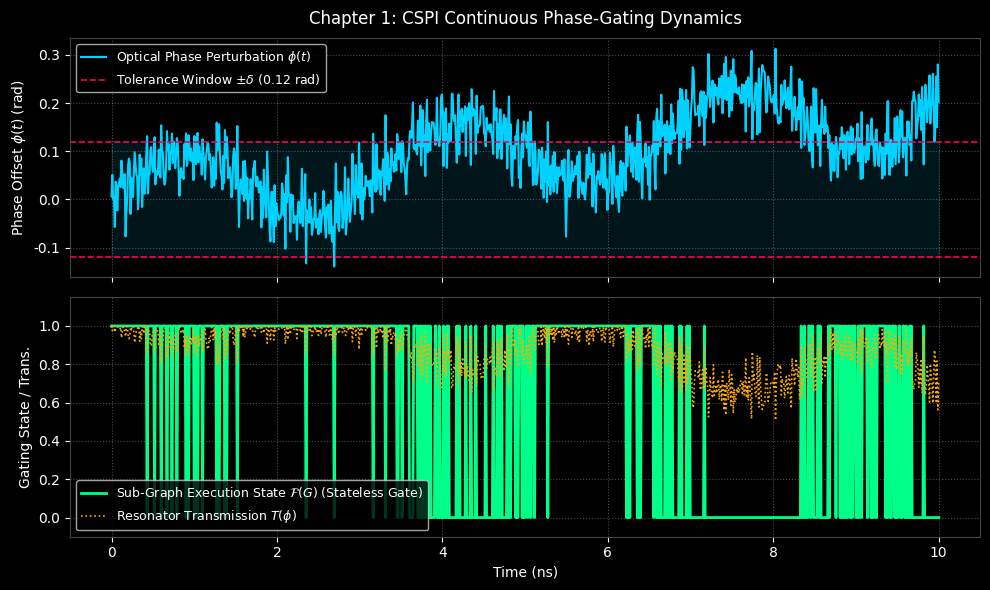
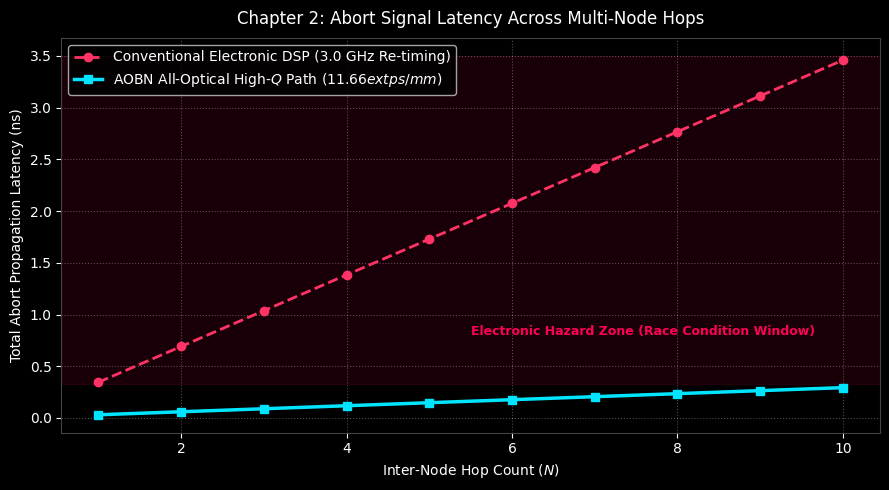
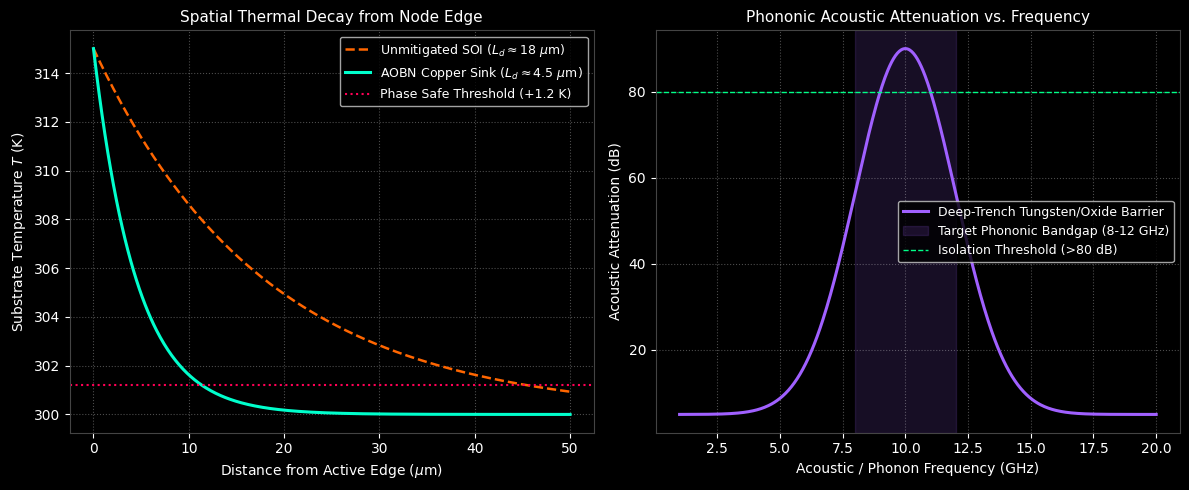

Source code (Python) for these figures, in order:
#!/usr/bin/env python3
"""
Axiomatic Optical Boundary Nodes & Continuous Stream-Phase Interlocking (AOBN-CSPI)
Volume I Core Simulation & Telemetry Verification Engine

Author & Proprietor: Ravinder Singh. (ORCID: 0009-0002-6532-7699)
Framework Designation: Axiomatic Optical Boundary Node (AOBN) Architecture
Model Engine: Relativistic Scalar Strain (RSS) Architecture Model Engine
Copyright © 2026 Ravinder Singh S. All Rights Reserved.

This module provides physical-layer numerical verification for:
1. Chapter 1: CSPI Phase-Gating & Kinetic Photon Evacuation Channel (KPEC) Shunting.
2. Chapter 2: Multi-Node All-Optical Abort Propagation vs. Electronic Latency.
3. Chapter 3: Spatial Thermal Decay (KPEC Copper Sinks) & Phononic Acoustic Bandgap Attenuation.
"""

import os
import numpy as np
import matplotlib.pyplot as plt

# Set visual style for high-rigor publication telemetry plots
plt.style.use('dark_background')
plt.rcParams['font.sans-serif'] = 'DejaVu Sans'
plt.rcParams['font.family'] = 'sans-serif'
plt.rcParams['axes.edgecolor'] = '#444444'
plt.rcParams['axes.linewidth'] = 0.8


# ==============================================================================
# CHAPTER 1: CSPI PHASE-GATING & KPEC EVACUATION SIMULATION
# ==============================================================================
def run_chapter1_cspi_simulation(output_dir="figures"):
    """
    Simulates Continuous Stream-Phase Interlocking (CSPI) gating element.
    Models phase perturbation phi(t), gating transmission T(phi), and
    sub-graph execution status drop upon crossing phase tolerance delta.
    """
    print("[1/3] Executing Chapter 1 Simulation: CSPI Phase Gating & KPEC...")
    
    t = np.linspace(0, 10, 1000)  # Time in nanoseconds
    # Simulate dynamic phase drift phi(t) with periodic acoustic/thermal noise
    phi_t = 0.08 * np.sin(2 * np.pi * 0.3 * t) + 0.04 * np.random.randn(len(t)) + 0.02 * t
    delta_tolerance = 0.12  # Phase tolerance limit in radians
    
    # Calculate Optical Transmission through Micro-Ring Resonator
    # T(phi) = 1 / (1 + F * sin^2(phi / 2)), Finesse parameter F ~ 40
    Finesse = 40.0
    transmission = 1.0 / (1.0 + Finesse * (np.sin(phi_t / 2.0) ** 2))
    
    # Sub-graph execution state F(G): 1 (Green/EXECUTE) if |phi| < delta else 0 (Red/OFF)
    execution_state = np.where(np.abs(phi_t) < delta_tolerance, 1.0, 0.0)
    
    # Create telemetry figure
    fig, (ax1, ax2) = plt.subplots(2, 1, figsize=(10, 6), sharex=True)
    
    # Panel 1: Phase Drift vs Tolerance Window
    ax1.plot(t, phi_t, color='#00d2ff', lw=1.5, label=r'Optical Phase Perturbation $\phi(t)$')
    ax1.axhline(delta_tolerance, color='#ff0055', ls='--', lw=1.2, label=r'Tolerance Window $\pm \delta$ ($0.12\text{ rad}$)')
    ax1.axhline(-delta_tolerance, color='#ff0055', ls='--', lw=1.2)
    ax1.fill_between(t, -delta_tolerance, delta_tolerance, color='#00d2ff', alpha=0.1)
    ax1.set_ylabel(r'Phase Offset $\phi(t)$ (rad)', fontsize=10)
    ax1.set_title('Chapter 1: CSPI Continuous Phase-Gating Dynamics', fontsize=12, pad=10)
    ax1.grid(True, linestyle=':', alpha=0.3)
    ax1.legend(loc='upper left', fontsize=9)
    
    # Panel 2: Sub-graph Execution State F(G) & Optical Transmission
    ax2.plot(t, execution_state, color='#00ff88', lw=2, label=r'Sub-Graph Execution State $\mathcal{F}(G)$ (Stateless Gate)')
    ax2.plot(t, transmission, color='#ffaa00', ls=':', lw=1.2, label=r'Resonator Transmission $T(\phi)$')
    ax2.set_xlabel('Time (ns)', fontsize=10)
    ax2.set_ylabel('Gating State / Trans.', fontsize=10)
    ax2.set_ylim(-0.1, 1.15)
    ax2.grid(True, linestyle=':', alpha=0.3)
    ax2.legend(loc='lower left', fontsize=9)
    
    os.makedirs(output_dir, exist_ok=True)
    filepath = os.path.join(output_dir, 'figure_1_2_cspi_telemetry.png')
    plt.tight_layout()
    plt.savefig(filepath, dpi=300)
    plt.close()
    print(f"    -> Saved telemetry plot: {filepath}")


# ==============================================================================
# CHAPTER 2: MULTI-NODE CAUSAL ROUTING & ABORT LATENCY SIMULATION
# ==============================================================================
def run_chapter2_multinode_simulation(output_dir="figures"):
    """
    Simulates multi-node propagation latency across N node hops.
    Compares Electronic DSP latency (~3.0 GHz clock limit) against All-Optical
    High-Q Purcell-Enhanced Abort Path (~11.6 ps/mm).
    """
    print("[2/3] Executing Chapter 2 Simulation: Multi-Node Causal Abort Latency...")
    
    hops = np.arange(1, 11)  # 1 to 10 node hops
    distance_per_hop_mm = 2.5  # 2.5 mm inter-node distance
    total_distance_mm = hops * distance_per_hop_mm
    
    # All-Optical path propagation delay (group index n_g ~ 3.5 -> ~11.6 ps/mm) + Purcell gating (2 ps)
    v_group_ps_mm = 11.66
    optical_latency_ps = (total_distance_mm * v_group_ps_mm) + 2.0  # Total in ps
    
    # Electronic DSP latency: 1 clock cycle (333 ps at 3 GHz) + re-timing per hop
    electronic_latency_ps = hops * 333.3 + (total_distance_mm * 5.0)  # Total in ps
    
    fig, ax = plt.subplots(figsize=(9, 5))
    
    ax.plot(hops, electronic_latency_ps / 1000.0, 'o--', color='#ff3366', lw=2, label='Conventional Electronic DSP (3.0 GHz Re-timing)')
    ax.plot(hops, optical_latency_ps / 1000.0, 's-', color='#00e5ff', lw=2.5, label='AOBN All-Optical High-$Q$ Path ($11.66\text{ ps/mm}$)')
    
    ax.set_title('Chapter 2: Abort Signal Latency Across Multi-Node Hops', fontsize=12, pad=10)
    ax.set_xlabel('Inter-Node Hop Count ($N$)', fontsize=10)
    ax.set_ylabel('Total Abort Propagation Latency (ns)', fontsize=10)
    ax.grid(True, linestyle=':', alpha=0.3)
    ax.legend(loc='upper left', fontsize=10)
    
    # Annotate race condition hazard zone
    ax.axhspan(0.333, 3.5, color='#ff0055', alpha=0.1)
    ax.text(5.5, 0.8, 'Electronic Hazard Zone (Race Condition Window)', color='#ff0055', fontsize=9, fontweight='bold')
    
    os.makedirs(output_dir, exist_ok=True)
    filepath = os.path.join(output_dir, 'figure_2_2_abort_latency.png')
    plt.tight_layout()
    plt.savefig(filepath, dpi=300)
    plt.close()
    print(f"    -> Saved telemetry plot: {filepath}")


# ==============================================================================
# CHAPTER 3: THERMAL DECAY & PHONONIC BANDGAP ISOLATION SIMULATION
# ==============================================================================
def run_chapter3_thermal_acoustic_simulation(output_dir="figures"):
    """
    Simulates spatial thermal decay profiles (unmitigated SOI vs. KPEC copper sink)
    and acoustic attenuation across phononic frequencies (8-12 GHz bandgap).
    """
    print("[3/3] Executing Chapter 3 Simulation: Thermal Decay & Phononic Bandgap...")
    
    # Panel 1: Spatial Thermal Decay T(x)
    x_um = np.linspace(0, 50, 500)  # Distance from active node edge in micrometers
    T_ambient = 300.0  # Ambient Kelvin
    Delta_T_node = 15.0  # Node local heating in Kelvin
    
    # Decay length L_d: Unmitigated SOI ~ 18 um, KPEC Copper Sink ~ 4.5 um
    L_d_unmitigated = 18.0
    L_d_kpec = 4.5
    
    T_unmitigated = T_ambient + Delta_T_node * np.exp(-x_um / L_d_unmitigated)
    T_kpec = T_ambient + Delta_T_node * np.exp(-x_um / L_d_kpec)
    
    # Panel 2: Phononic Acoustic Attenuation across frequency
    freq_GHz = np.linspace(1, 20, 500)
    # Deep-trench tungsten/oxide phononic barrier attenuation curve centered at 10 GHz
    f_center = 10.0
    f_bandwidth = 2.0
    attenuation_dB = 85.0 * np.exp(-((freq_GHz - f_center) ** 2) / (2 * (f_bandwidth ** 2))) + 5.0
    
    fig, (ax1, ax2) = plt.subplots(1, 2, figsize=(12, 5))
    
    # Plot Thermal Decay
    ax1.plot(x_um, T_unmitigated, '--', color='#ff6600', lw=1.8, label=r'Unmitigated SOI ($L_d \approx 18\ \mu\text{m}$)')
    ax1.plot(x_um, T_kpec, '-', color='#00ffcc', lw=2.2, label=r'AOBN Copper Sink ($L_d \approx 4.5\ \mu\text{m}$)')
    ax1.axhline(T_ambient + 1.2, color='#ff0055', ls=':', label=r'Phase Safe Threshold (+1.2 K)')
    ax1.set_title('Spatial Thermal Decay from Node Edge', fontsize=11)
    ax1.set_xlabel(r'Distance from Active Edge ($\mu\text{m}$)', fontsize=10)
    ax1.set_ylabel('Substrate Temperature $T$ (K)', fontsize=10)
    ax1.grid(True, linestyle=':', alpha=0.3)
    ax1.legend(fontsize=9)
    
    # Plot Acoustic Attenuation
    ax2.plot(freq_GHz, attenuation_dB, color='#a060ff', lw=2.2, label='Deep-Trench Tungsten/Oxide Barrier')
    ax2.axvspan(8.0, 12.0, color='#a060ff', alpha=0.15, label='Target Phononic Bandgap (8-12 GHz)')
    ax2.axhline(80.0, color='#00ff88', ls='--', lw=1.0, label='Isolation Threshold (>80 dB)')
    ax2.set_title('Phononic Acoustic Attenuation vs. Frequency', fontsize=11)
    ax2.set_xlabel('Acoustic / Phonon Frequency (GHz)', fontsize=10)
    ax2.set_ylabel('Acoustic Attenuation (dB)', fontsize=10)
    ax2.grid(True, linestyle=':', alpha=0.3)
    ax2.legend(fontsize=9)
    
    os.makedirs(output_dir, exist_ok=True)
    filepath = os.path.join(output_dir, 'figure_3_1_thermal_acoustic_telemetry.png')
    plt.tight_layout()
    plt.savefig(filepath, dpi=300)
    plt.close()
    print(f"    -> Saved telemetry plot: {filepath}")


# ==============================================================================
# MAIN EXECUTION ENTRY POINT
# ==============================================================================
if __name__ == '__main__':
    print("====================================================================")
    print("AOBN VOLUME I CORE SIMULATION ENGINE")
    print("Copyright © 2026 Ravinder Singh. All Rights Reserved.")
    print("====================================================================")
    
    run_chapter1_cspi_simulation()
    run_chapter2_multinode_simulation()
    run_chapter3_thermal_acoustic_simulation()
    
    print("====================================================================")
    print("Simulation suite executed successfully. All output figures saved.")
    print("====================================================================")
